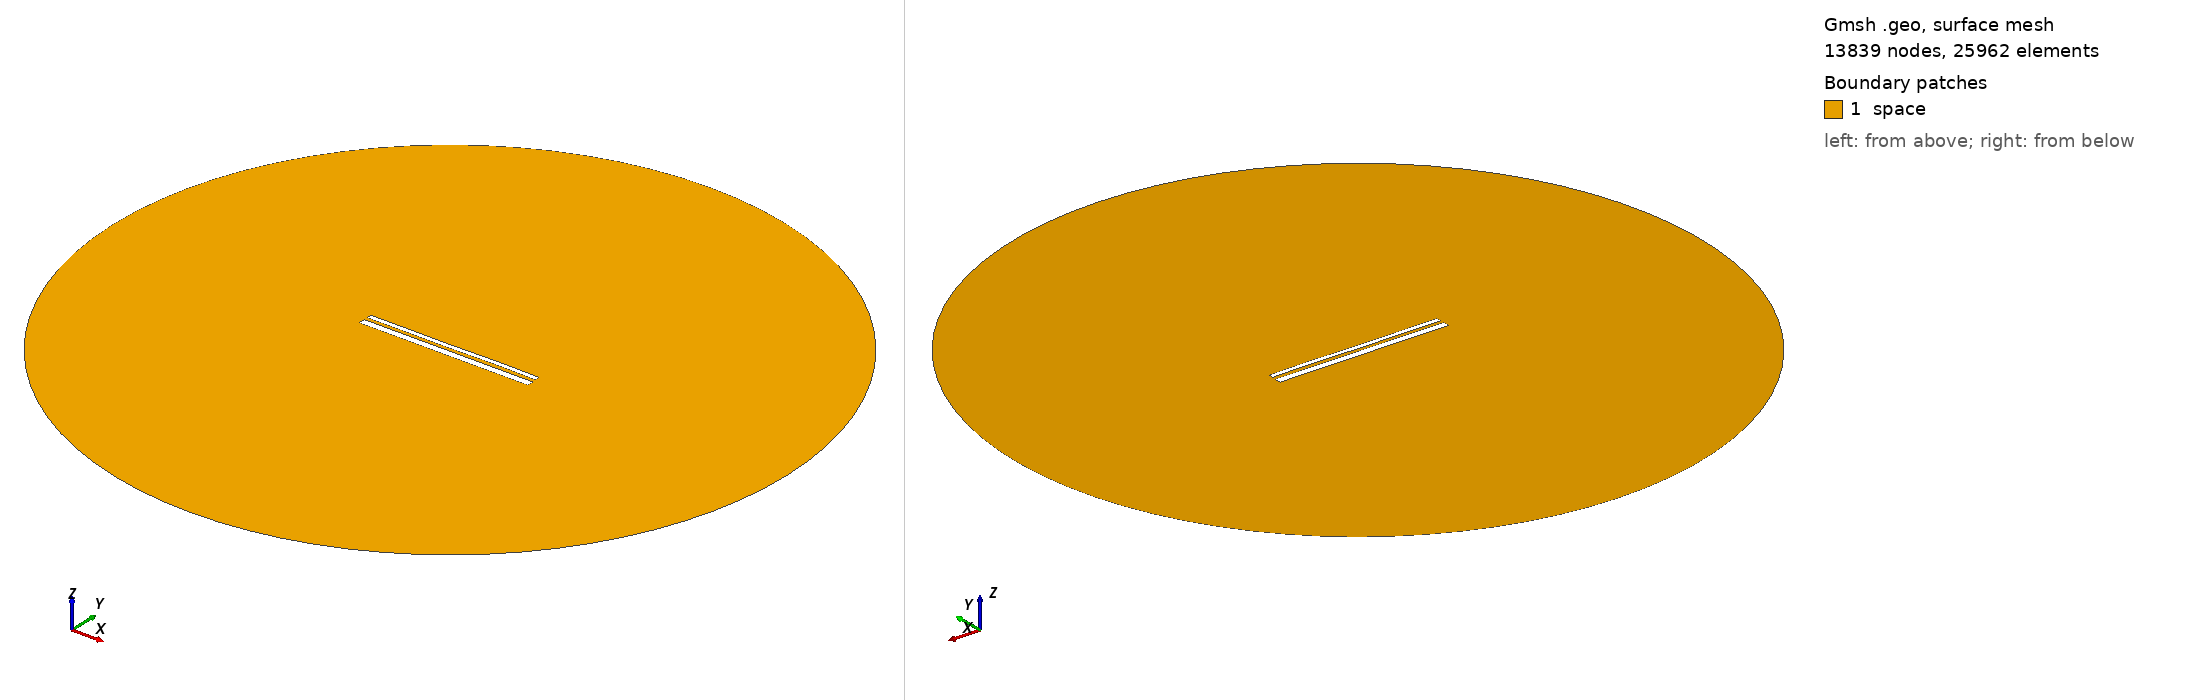

Gmsh geometry script, surface-meshed: 13839 nodes, 25962 surface elements. Boundary patches (legend numbers): 1 space. Left view from above one corner, right view from below the opposite corner. Legend entries are the model's physical surfaces. The drawing asked Gmsh for element sizes between 1% and 20% of the model's largest extent; the script's own settings can give other sizes.

=== 13059.geo (drawn) ===
//---------------------------------------
// Geometry kernel
//---------------------------------------

SetFactory("OpenCASCADE");



//---------------------------------------
// Parameters of the geometry
//---------------------------------------

// Overetch of the upper plate
overetch = 0.5;

// Distance between the plates
distance = 1.5;

// Discretization over the x axis (for the deformation)
nx = 50; 

// Length of the plate
L = 100 - overetch; 

// Number of modes
n = 4; 

// 1st mode coefficient
coeff(1) = 0.15;
beta(1) = 0.596864 * 3.1415926535 / L;

// 2nd mode coefficient
coeff(2) = 0.0;
beta(2) = 1.49418 * 3.1415926535 / L;

// 3rd mode coefficient
coeff(3) = -0.075;
beta(3) = 2.50025 * 3.1415926535 / L;

// 4th mode coefficient
coeff(4) = 0.07499999999999998;
beta(4) = 3.49999 * 3.1415926535 / L;



//---------------------------------------
// Upper plate (deformed rectangle)
//---------------------------------------

// Coordiantes of the upper plate
xmin = -50;
xmax = 50 - overetch;

// Height of the upper plate
yheight = 4 - 2 * overetch;

// Indexes of the points
UpperID[] = {};
LowerID[] = {};
LeftID[] = {};
RightID[] = {};

// Point index
p = 1;

// Horizontal edges
For i In {1:nx}
    x = xmin + (i-1)*(xmax - xmin)/(nx-1);

    y_bottom = distance / 2 + overetch;
    For j In {1:n}
        C = (Cosh(beta(j)*L) + Cos(beta(j)*L)) / (Sinh(beta(j)*L) + Sin(beta(j)*L));
        y_bottom  = y_bottom + coeff(j) * (Cosh(beta(j)*(x+50)) - Cos(beta(j)*(x+50)) - C * (Sinh(beta(j)*(x+50)) - Sin(beta(j)*(x+50))));
    EndFor

    y_top = y_bottom + yheight;

    Point(p) = {x, y_top, 0, 1.0};
    UpperID[i] = p;
    p = p + 1;

    Point(p) = {x, y_bottom, 0, 1.0};
    LowerID[i] = p;
    p = p + 1;
EndFor

// Create point lists
UpperPts[] = {}; LowerPts[] = {};
For i In {1:nx}
  UpperPts[] += {UpperID[i]};
  LowerPts[] += {LowerID[i]};
EndFor

// Build splines
Spline(1) = {UpperPts[]};
Spline(2) = {LowerPts[]};
Line(3) = {LowerPts[nx-1], UpperPts[nx-1]};
Line(4) = {LowerPts[0], UpperPts[0]};

// Build the plane surface
Curve Loop(1) = {2, 3, -1, -4};
Plane Surface(1) = {1};



//---------------------------------------
// Lower plate (rectangle)
//---------------------------------------

// Vertices
Point(1001) = {-50, -1, 0, 1.0};
Point(1002) = { 50, -1, 0, 1.0};
Point(1003) = { 50,  -5, 0, 1.0};
Point(1004) = {-50,  -5, 0, 1.0};

// Edges
Line(5) = {1001, 1002};
Line(6) = {1002, 1003};
Line(7) = {1003, 1004};
Line(8) = {1004, 1001};

// Plane surface
Line Loop(2) = {5, 6, 7, 8};
Plane Surface(2) = {2}; 



//---------------------------------------
// Outer (fictious) boundary
//---------------------------------------

// Points
Point(1005) = {0, 0, 0};       // Center
Point(1006) = {200, 0, 0};     // Start point
Point(1007) = {0, 200, 0};     // 90 degrees
Point(1008) = {-200, 0, 0};    // 180 degrees
Point(1009) = {0, -200, 0};    // 270 degrees

// Circle arcs (each needs start, center, end)
Circle(9) = {1006, 1005, 1007};
Circle(10) = {1007, 1005, 1008};
Circle(11) = {1008, 1005, 1009};
Circle(12) = {1009, 1005, 1006};

// Plane surface for the entire domain
Curve Loop(3) = {9, 10, 11, 12};
Surface(3) = {3};

// Subtract the plates from the whole domain to obtain the actual domain where we want to solve the equations
BooleanDifference{ Surface{3}; Delete; }{ Surface{1}; Surface{2}; Delete; }




//---------------------------------------
// Transfinite Lines/Curves
//---------------------------------------

// Set the number of points on the boundaries
r = 7;

// Plates
Transfinite Curve {1, 2} = 50*r Using Progression 1;
Transfinite Curve {3, 4} = 2*r Using Progression 1;
Transfinite Line {5, 7} = 50*r Using Progression 1;
Transfinite Line {6, 8} = 2*r Using Progression 1;

// Outer boundary
Transfinite Line {9, 10, 11, 12} = 20 Using Progression 1;



//---------------------------------------
// Physical groups
//---------------------------------------                

// Physical curves (boundaries)
Physical Line("force_segment", 10) = {2};
Physical Line("upper_plate", 11) = {1, 3, 4};
Physical Line("lower_plate", 12) = {5, 6, 7, 8};
Physical Line("boundary", 20) = {9, 10, 11, 12};

// Physical Surfaces
Physical Surface("space", 30) = {3};



//---------------------------------------
// 6. Generate the Mesh
//---------------------------------------

// 2D mesh generation
Mesh 2;
